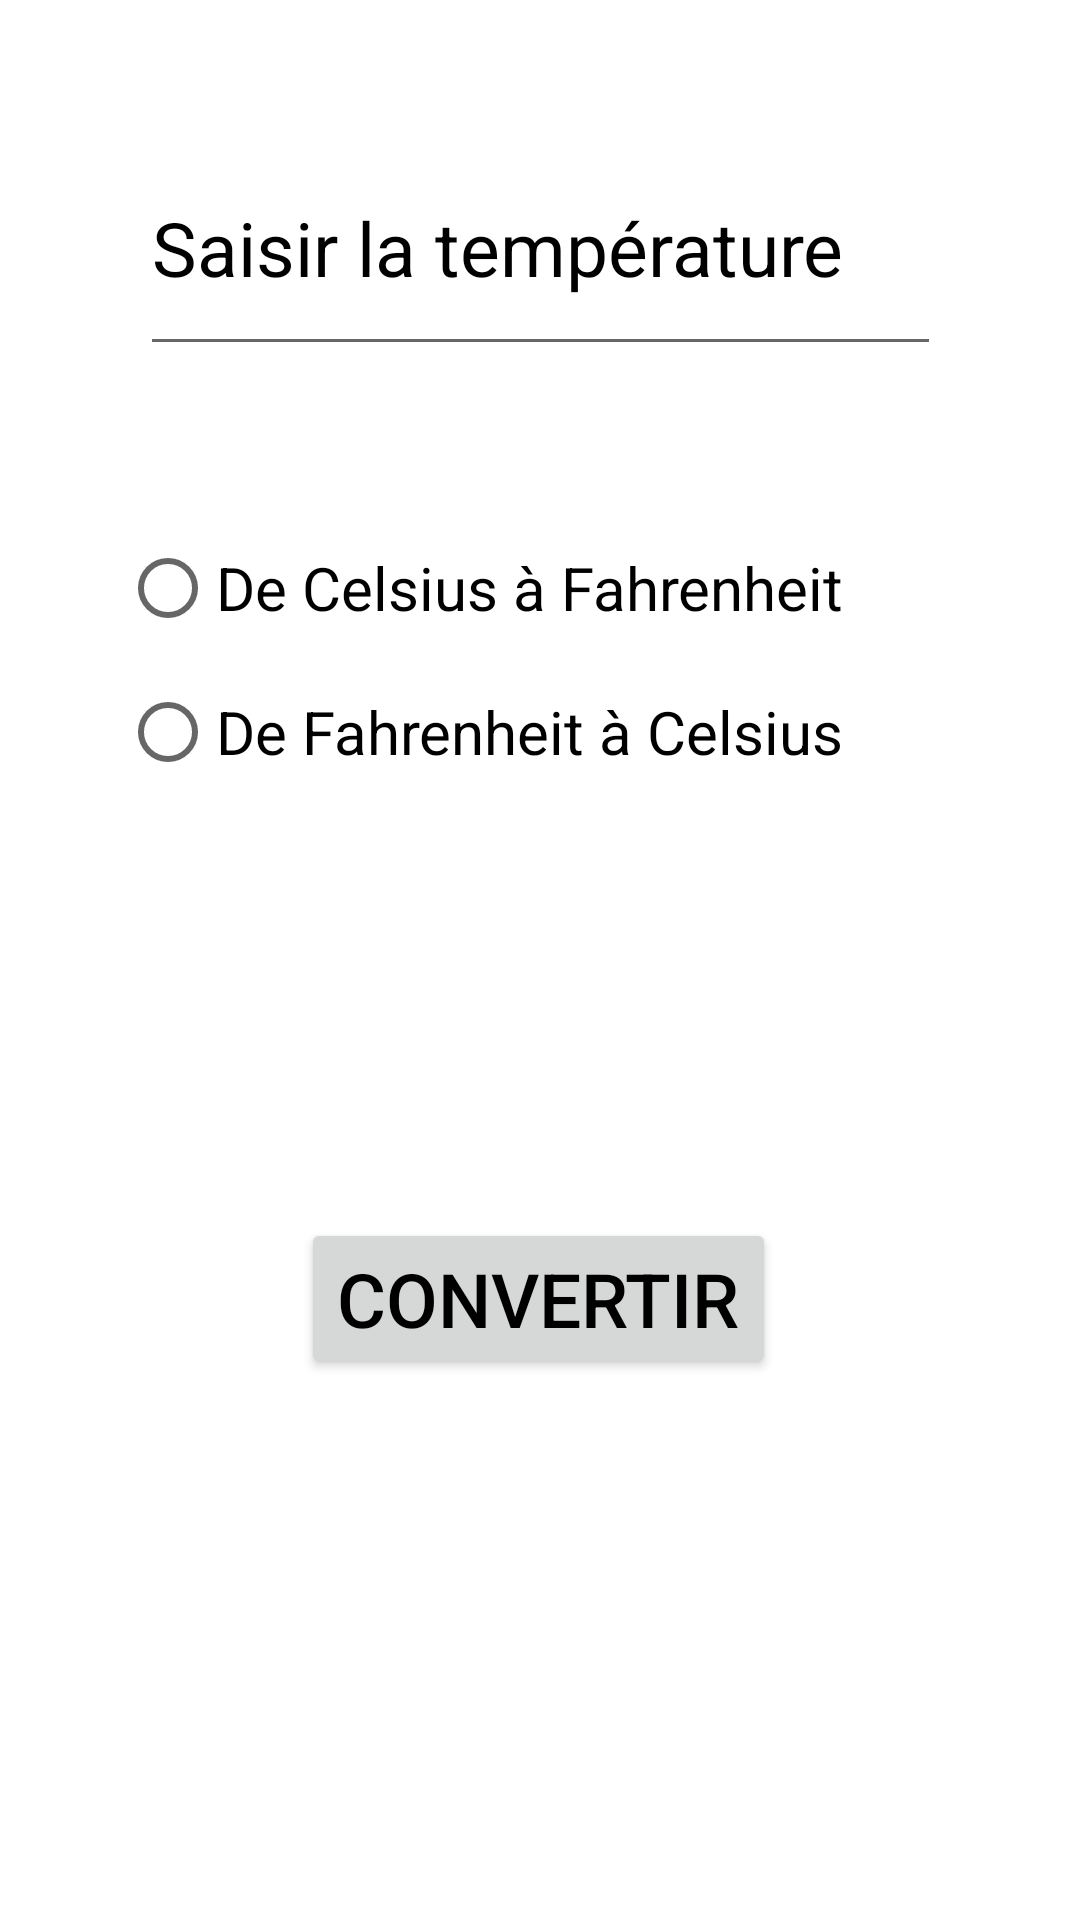

Layout XML and referenced resources for this Android screen:
<!-- AndroidManifest.xml: application theme Theme.Projet_Convertisseur -->
<!-- res/layout/activity_temperatureconvert.xml -->
<?xml version="1.0" encoding="utf-8"?>
<androidx.constraintlayout.widget.ConstraintLayout xmlns:android="http://schemas.android.com/apk/res/android"
    xmlns:app="http://schemas.android.com/apk/res-auto"
    xmlns:tools="http://schemas.android.com/tools"
    android:layout_width="match_parent"
    android:layout_height="match_parent"
    android:layout_gravity="center"
    android:background="@drawable/background_temperature"
    tools:context=".TemperatureconvertActivity">

    <Button
        android:id="@+id/convertirbutton"
        android:layout_width="wrap_content"
        android:layout_height="wrap_content"
        android:layout_marginTop="78dp"
        android:onClick="conversion"
        android:text="@string/convertir"
        android:textColor="@color/black"
        android:textSize="25dp"
        app:layout_constraintEnd_toEndOf="parent"
        app:layout_constraintHorizontal_bias="0.498"
        app:layout_constraintStart_toStartOf="parent"
        app:layout_constraintTop_toBottomOf="@+id/radioGroup" />

    <EditText
        android:id="@+id/valeurTemperature"
        android:layout_width="267dp"
        android:layout_height="82dp"
        android:layout_marginTop="40dp"
        android:ems="10"
        android:hint="@string/Saisietemperature"
        android:inputType="number"
        android:textColorHint="@color/black"
        android:textSize="25dp"
        app:layout_constraintEnd_toEndOf="parent"
        app:layout_constraintStart_toStartOf="parent"
        app:layout_constraintTop_toTopOf="parent" />

    <RadioGroup
        android:id="@+id/radioGroup"
        android:layout_width="280dp"
        android:layout_height="156dp"
        android:layout_marginTop="50dp"
        app:layout_constraintEnd_toEndOf="parent"
        app:layout_constraintStart_toStartOf="parent"
        app:layout_constraintTop_toBottomOf="@+id/valeurTemperature"
        tools:ignore="MissingConstraints">

        <RadioButton
            android:id="@+id/Farenheitbutton"
            android:layout_width="match_parent"
            android:layout_height="wrap_content"
            android:text="@string/CaF"
            android:textColor="@color/black"
            android:textSize="20dp" />

        <RadioButton
            android:id="@+id/Celsiusbitton"
            android:layout_width="match_parent"
            android:layout_height="wrap_content"
            android:text="@string/FaC"
            android:textColor="@color/black"
            android:textSize="20dp" />
    </RadioGroup>
</androidx.constraintlayout.widget.ConstraintLayout>
<!-- resources referenced by this layout -->
<resources>
  <string name="CaF">De Celsius à  Fahrenheit</string>
  <string name="FaC">De Fahrenheit à Celsius</string>
  <string name="Saisietemperature">Saisir la température</string>
  <string name="convertir">Convertir</string>
  <style name="Theme.Projet_Convertisseur" parent="Theme.MaterialComponents.DayNight.DarkActionBar">
          
          <item name="colorPrimary">@color/purple_500</item>
          <item name="colorPrimaryVariant">@color/purple_700</item>
          <item name="colorOnPrimary">@color/white</item>
          
          <item name="colorSecondary">@color/teal_200</item>
          <item name="colorSecondaryVariant">@color/teal_700</item>
          <item name="colorOnSecondary">@color/black</item>
          
          <item name="android:statusBarColor" tools:targetApi="l">?attr/colorPrimaryVariant</item>
          
      </style>
  <!-- not gathered from this repository: default colours our renderer supplied (Android Studio template values) -->
  <color name="purple_500">#FF6200EE</color>
  <color name="purple_700">#FF3700B3</color>
  <color name="teal_200">#FF03DAC5</color>
  <color name="teal_700">#FF018786</color>
  <color name="black">#FF000000</color>
  <color name="white">#FFFFFFFF</color>
</resources>
